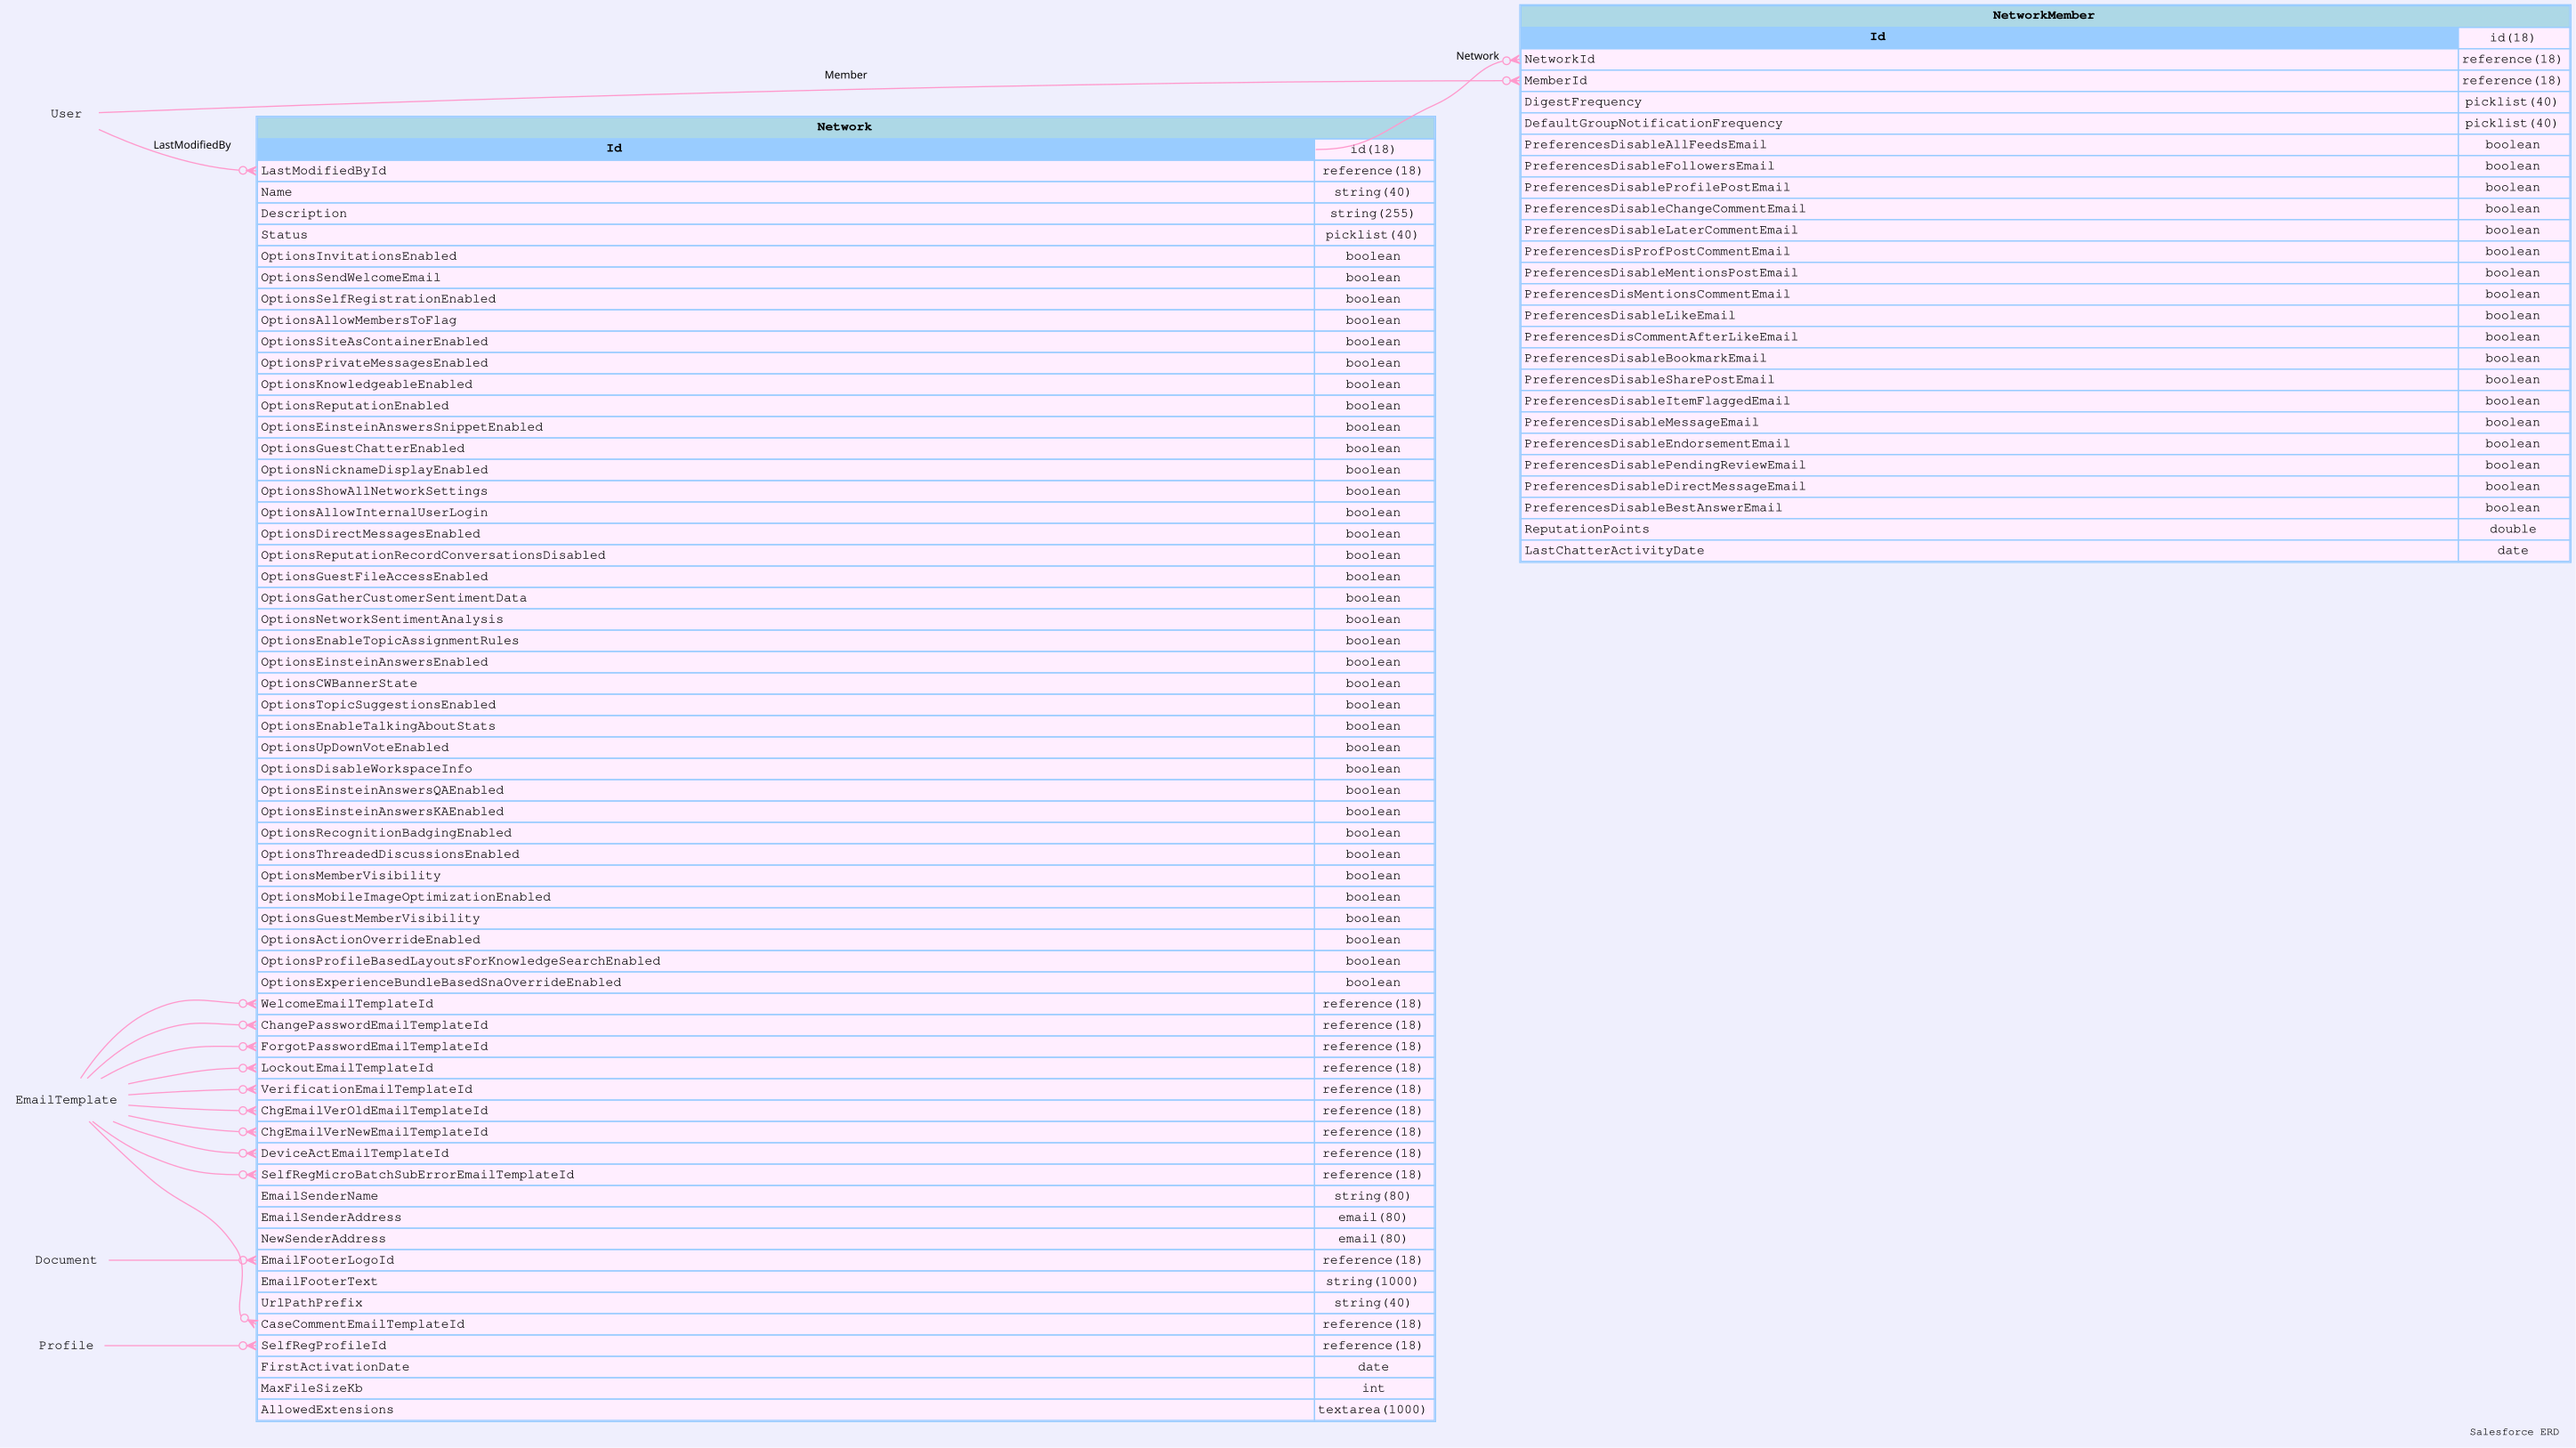

Data behind this chart, as committed beside it:
sobjectName, sobjectLabel, name, label, type, length, nillable, referenceTo, relationshipName, unique, updateable, inlineHelpText, picklistValues, externalId
Network, Network, Id, Network ID, id, 18, false, [], , false, false, , [], false
Network, Network, SystemModstamp, System Modstamp, datetime, 0, false, [], , false, false, , [], false
Network, Network, CreatedDate, Created Date, datetime, 0, false, [], , false, false, , [], false
Network, Network, CreatedById, Created By ID, reference, 18, false, ["User"], CreatedBy, false, false, , [], false
Network, Network, LastModifiedDate, Last Modified Date, datetime, 0, false, [], , false, false, , [], false
Network, Network, LastModifiedById, Last Modified By ID, reference, 18, false, ["User"], LastModifiedBy, false, false, , [], false
Network, Network, Name, Name, string, 40, false, [], , false, true, , [], false
Network, Network, Description, Description, string, 255, true, [], , false, true, , [], false
Network, Network, Status, Status, picklist, 40, false, [], , false, true, , ["Preview","Published","Offline"], false
Network, Network, OptionsInvitationsEnabled, Invitations Enabled, boolean, 0, false, [], , false, true, , [], false
Network, Network, OptionsSendWelcomeEmail, Send Welcome Email, boolean, 0, false, [], , false, true, , [], false
Network, Network, OptionsSelfRegistrationEnabled, Self Registration Enabled, boolean, 0, false, [], , false, true, , [], false
Network, Network, OptionsAllowMembersToFlag, Allow Members To Flag, boolean, 0, false, [], , false, true, , [], false
Network, Network, OptionsSiteAsContainerEnabled, Site.com as Experience Container Enabled, boolean, 0, false, [], , false, true, , [], false
Network, Network, OptionsPrivateMessagesEnabled, Private Messages Enabled, boolean, 0, false, [], , false, true, , [], false
Network, Network, OptionsKnowledgeableEnabled, Knowledgeable Enabled, boolean, 0, false, [], , false, true, , [], false
Network, Network, OptionsReputationEnabled, Reputation Enabled, boolean, 0, false, [], , false, true, , [], false
Network, Network, OptionsEinsteinAnswersSnippetEnabled, EinsteinAnswersSnippetEnabled, boolean, 0, false, [], , false, true, , [], false
Network, Network, OptionsGuestChatterEnabled, Guest Chatter Enabled, boolean, 0, false, [], , false, true, , [], false
Network, Network, OptionsNicknameDisplayEnabled, NicknameDisplayEnabled, boolean, 0, false, [], , false, true, , [], false
Network, Network, OptionsShowAllNetworkSettings, ShowAllNetworkSettings, boolean, 0, false, [], , false, true, , [], false
Network, Network, OptionsAllowInternalUserLogin, Allow Employee Login, boolean, 0, false, [], , false, true, , [], false
Network, Network, OptionsDirectMessagesEnabled, Direct Messages Enabled, boolean, 0, false, [], , false, true, , [], false
Network, Network, OptionsReputationRecordConversationsDisa…, ReputationRecordConversationsDisabled, boolean, 0, false, [], , false, true, , [], false
Network, Network, OptionsGuestFileAccessEnabled, Guest File Access Enabled, boolean, 0, false, [], , false, true, , [], false
Network, Network, OptionsGatherCustomerSentimentData, Gather Customer Insights Data, boolean, 0, false, [], , false, true, , [], false
Network, Network, OptionsNetworkSentimentAnalysis, Sentiment Analysis on Feed Posts and Com…, boolean, 0, false, [], , false, true, , [], false
Network, Network, OptionsEnableTopicAssignmentRules, EnableTopicAssignmentRules, boolean, 0, false, [], , false, true, , [], false
Network, Network, OptionsEinsteinAnswersEnabled, EinsteinAnswersEnabled, boolean, 0, false, [], , false, true, , [], false
Network, Network, OptionsCWBannerState, CWBannerState, boolean, 0, false, [], , false, true, , [], false
Network, Network, OptionsTopicSuggestionsEnabled, TopicSuggestionsEnabled, boolean, 0, false, [], , false, true, , [], false
Network, Network, OptionsEnableTalkingAboutStats, EnableTalkingAboutStats, boolean, 0, false, [], , false, true, , [], false
Network, Network, OptionsUpDownVoteEnabled, UpDownVoteEnabled, boolean, 0, false, [], , false, true, , [], false
Network, Network, OptionsDisableWorkspaceInfo, DisableWorkspaceInfo, boolean, 0, false, [], , false, true, , [], false
Network, Network, OptionsEinsteinAnswersQAEnabled, EinsteinAnswersQAEnabled, boolean, 0, false, [], , false, true, , [], false
Network, Network, OptionsEinsteinAnswersKAEnabled, EinsteinAnswersKAEnabled, boolean, 0, false, [], , false, true, , [], false
Network, Network, OptionsRecognitionBadgingEnabled, ?Recognition badging for Lightning Exper…, boolean, 0, false, [], , false, true, , [], false
Network, Network, OptionsThreadedDiscussionsEnabled, ThreadedDiscussionsEnabled, boolean, 0, false, [], , false, true, , [], false
Network, Network, OptionsMemberVisibility, MemberVisibility, boolean, 0, false, [], , false, true, , [], false
Network, Network, OptionsMobileImageOptimizationEnabled, MobileImageOptimizationEnabled, boolean, 0, false, [], , false, true, , [], false
Network, Network, OptionsGuestMemberVisibility, GuestMemberVisibility, boolean, 0, false, [], , false, true, , [], false
Network, Network, OptionsActionOverrideEnabled, ActionOverrideEnabled, boolean, 0, false, [], , false, true, , [], false
Network, Network, OptionsProfileBasedLayoutsForKnowledgeSe…, ProfileBasedLayoutsForKnowledgeSearchEna…, boolean, 0, false, [], , false, true, , [], false
Network, Network, OptionsExperienceBundleBasedSnaOverrideE…, ExperienceBundleBasedSnaOverrideEnabled, boolean, 0, false, [], , false, true, , [], false
Network, Network, WelcomeEmailTemplateId, Email Template ID, reference, 18, false, ["EmailTemplate"], , false, true, , [], false
Network, Network, ChangePasswordEmailTemplateId, Email Template ID, reference, 18, false, ["EmailTemplate"], , false, true, , [], false
Network, Network, ForgotPasswordEmailTemplateId, Email Template ID, reference, 18, false, ["EmailTemplate"], , false, true, , [], false
Network, Network, LockoutEmailTemplateId, Email Template ID, reference, 18, true, ["EmailTemplate"], , false, true, , [], false
Network, Network, VerificationEmailTemplateId, Email Template ID, reference, 18, true, ["EmailTemplate"], , false, true, , [], false
Network, Network, ChgEmailVerOldEmailTemplateId, Email Template ID, reference, 18, true, ["EmailTemplate"], , false, true, , [], false
Network, Network, ChgEmailVerNewEmailTemplateId, Email Template ID, reference, 18, true, ["EmailTemplate"], , false, true, , [], false
Network, Network, DeviceActEmailTemplateId, Email Template ID, reference, 18, true, ["EmailTemplate"], , false, true, , [], false
Network, Network, SelfRegMicroBatchSubErrorEmailTemplateId, Email Template ID, reference, 18, true, ["EmailTemplate"], , false, true, , [], false
Network, Network, EmailSenderName, From Email Name, string, 80, false, [], , false, true, , [], false
Network, Network, EmailSenderAddress, From Email Address, email, 80, false, [], , false, false, , [], false
Network, Network, NewSenderAddress, Unverified Sender Email Address, email, 80, true, [], , false, true, , [], false
Network, Network, EmailFooterLogoId, Document ID, reference, 18, true, ["Document"], , false, true, , [], false
Network, Network, EmailFooterText, Email Footer Text, string, 1000, true, [], , false, true, , [], false
Network, Network, UrlPathPrefix, Experience URL Prefix, string, 40, true, [], , false, true, , [], false
Network, Network, CaseCommentEmailTemplateId, Email Template ID, reference, 18, true, ["EmailTemplate"], , false, true, , [], false
... 33 more rows
